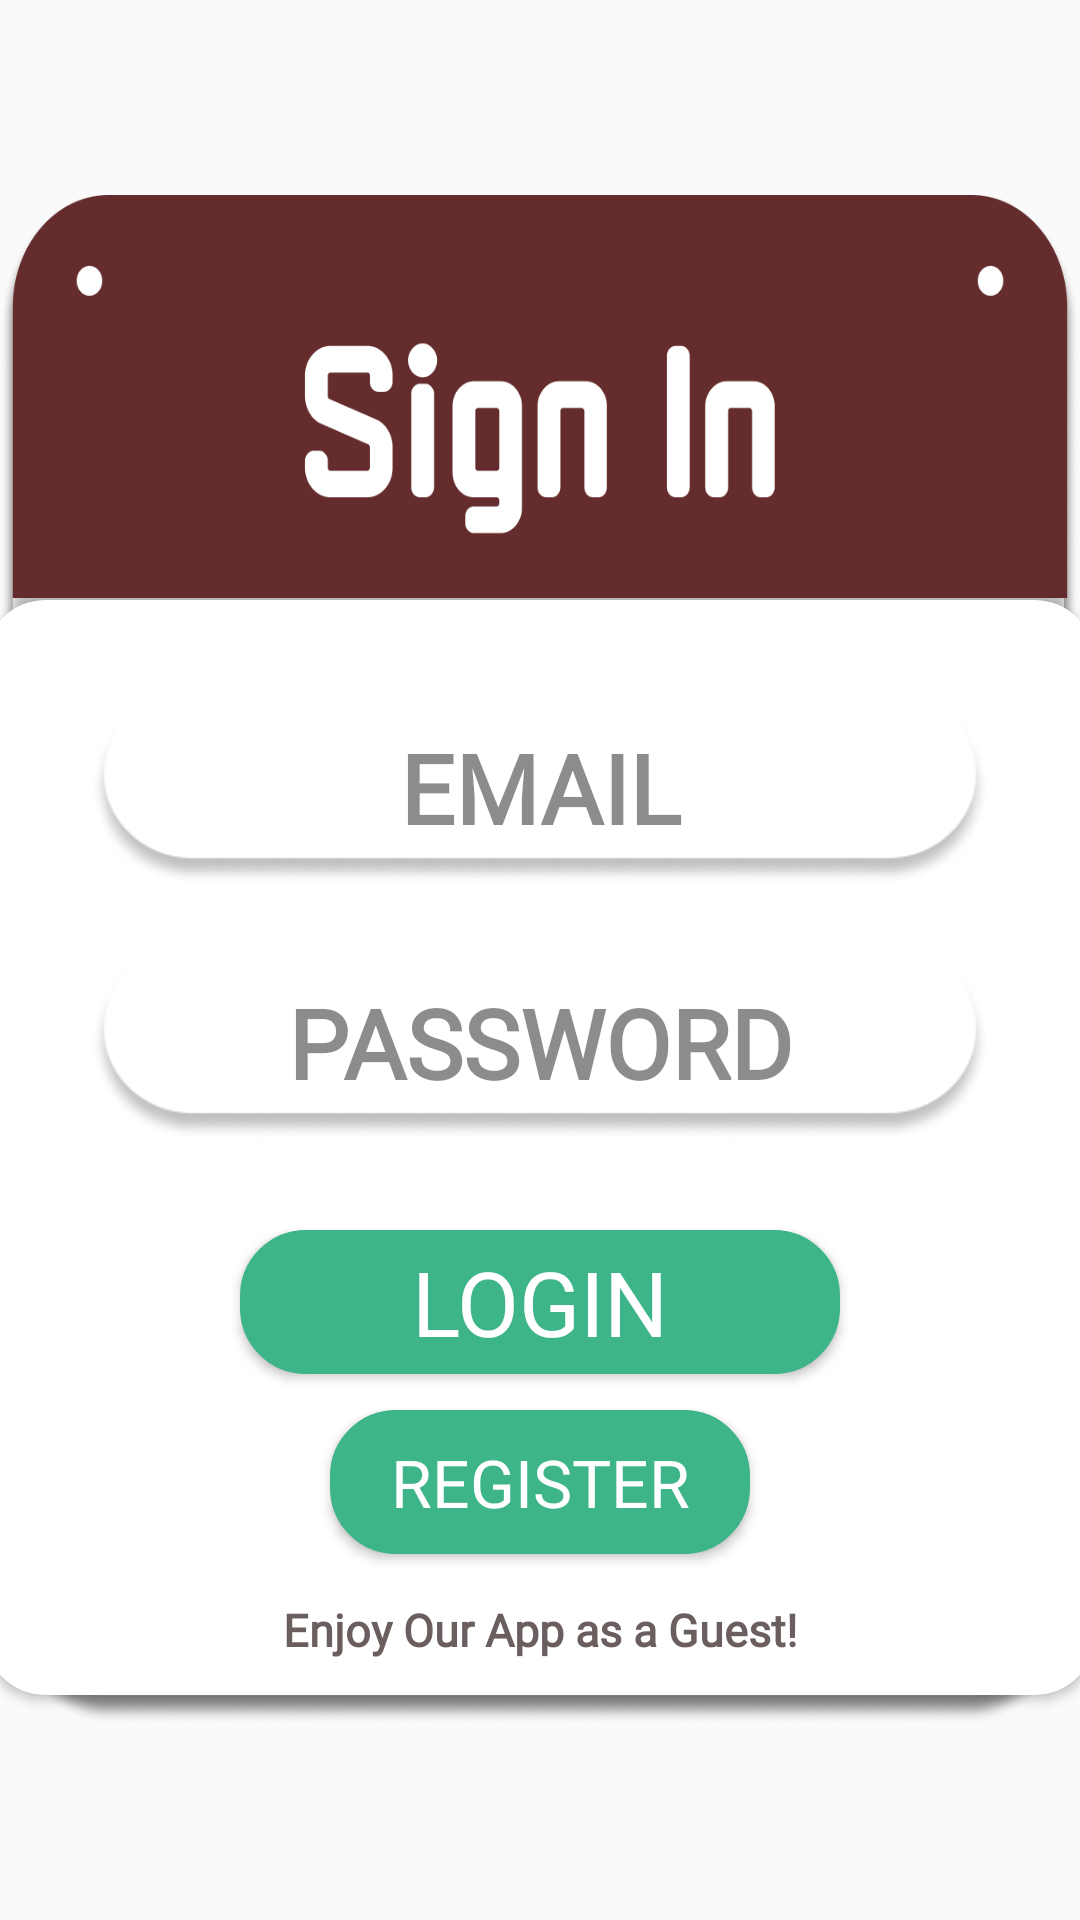

The Android layout XML behind this screen, and the referenced resources:
<!-- AndroidManifest.xml: application theme Theme.SweetzMobileApp -->
<!-- res/layout/activity_login.xml -->
<?xml version="1.0" encoding="utf-8"?>
<RelativeLayout
    xmlns:android="http://schemas.android.com/apk/res/android"
    xmlns:app="http://schemas.android.com/apk/res-auto"
    xmlns:tools="http://schemas.android.com/tools"
    android:layout_width="match_parent"
    android:layout_height="match_parent"
    android:orientation="vertical"
    android:background="@drawable/purple_to_blue_bg"
    android:id="@+id/loginContainer"
    tools:context=".Login">

    <LinearLayout
        android:layout_width="380dp"
        android:layout_height="510dp"
        android:layout_centerInParent="true"
        android:background="@drawable/sign"
        android:orientation="vertical">

        <androidx.cardview.widget.CardView
            android:layout_width="370dp"
            android:layout_height="365dp"
            android:layout_gravity="center"
            android:layout_marginTop="135dp"
            app:cardCornerRadius="20dp">

            <EditText
                android:id="@+id/name"
                android:layout_width="300dp"
                android:layout_height="65dp"
                android:layout_gravity="center_horizontal"
                android:layout_marginTop="30dp"
                android:background="@drawable/name"
                android:ems="18"
                android:fontFamily="@font/iceland"
                android:gravity="center_vertical|center_horizontal"
                android:hint="EMAIL"
                android:inputType="textEmailAddress"
                android:padding="8dp"
                android:textColor="#000000"
                android:textColorHint="#73000000"
                android:textSize="32dp"
                android:textStyle="bold" />

            <EditText
                android:id="@+id/password"
                android:layout_width="300dp"
                android:layout_height="65dp"
                android:layout_gravity="center_horizontal"
                android:layout_marginTop="115dp"
                android:background="@drawable/name"
                android:ems="18"
                android:fontFamily="@font/iceland"
                android:gravity="center_vertical|center_horizontal"
                android:hint="PASSWORD"
                android:inputType="textPassword"
                android:padding="8dp"
                android:textColor="#000000"
                android:textColorHint="#73000000"
                android:textSize="32dp"
                android:textStyle="bold" />

            <Button
                android:id="@+id/login"
                android:layout_width="200dp"
                android:layout_height="wrap_content"
                android:layout_gravity="center_horizontal"
                android:layout_marginTop="210dp"
                android:background="@drawable/edit"
                android:backgroundTint="#3EB489"
                android:fontFamily="@font/fira_mono_bold"
                android:text="Login"
                android:textColor="#FFFFFF"
                android:textSize="30dp" />

            <Button
                android:id="@+id/register"
                android:layout_width="140dp"
                android:layout_height="wrap_content"
                android:layout_gravity="center_horizontal"
                android:layout_marginTop="270dp"
                android:layout_marginBottom="15dp"
                android:background="@drawable/edit"
                android:backgroundTint="#3EB489"
                android:fontFamily="@font/fira_mono_bold"
                android:text="Register"
                android:textColor="#FFFFFF"
                android:textSize="22dp"/>

            <TextView
                android:id="@+id/guest"
                android:layout_width="match_parent"
                android:layout_height="wrap_content"
                android:layout_marginTop="325dp"
                android:fontFamily="@font/aldrich"
                android:padding="8dp"
                android:text="Enjoy Our App as a Guest!"
                android:textAlignment="center"
                android:textColor="#6A5E5E"
                android:textSize="15dp"
                android:textStyle="bold"/>

        </androidx.cardview.widget.CardView>

    </LinearLayout>

</RelativeLayout>
<!-- resources referenced by this layout -->
<resources>
  <!-- drawable edit (drawable) -->
  <?xml version="1.0" encoding="utf-8"?>
  <shape xmlns:android="http://schemas.android.com/apk/res/android"
      android:shape="rectangle">
  
      <solid android:color="#E4F3FF"/>
  
      <stroke
          android:width="4dp"
          android:color="#252525"/>
  
  
      
      <item>
          <shape android:shape="rectangle">
              <solid android:color="#A3919191" />
              <corners android:radius="8dp" />
          </shape>
      </item>
  
      
      <item
          android:top="4dp"
          android:right="0dp"
          android:bottom="0dp"
          android:left="0dp">
          <shape android:shape="rectangle">
              <solid android:color="#878787" />
              <corners android:radius="8dp" />
          </shape>
      </item>
  
      <corners
          android:radius="20dp"/>
  
  
  </shape>
  <!-- drawable name: png bitmap (drawable, 10149 bytes) -->
  <!-- drawable sign: png bitmap (drawable, 167363 bytes) -->
  <style name="Theme.SweetzMobileApp" parent="Theme.AppCompat.Light.NoActionBar">
          
          <item name="colorPrimary">@color/white</item>
          <item name="colorPrimaryDark">@color/black</item>
          <item name="colorAccent">@color/teal_200</item>
          
      </style>
  <color name="white">#FFFFFFFF</color>
  <color name="black">#FF000000</color>
  <color name="teal_200">#FF03DAC5</color>
</resources>
